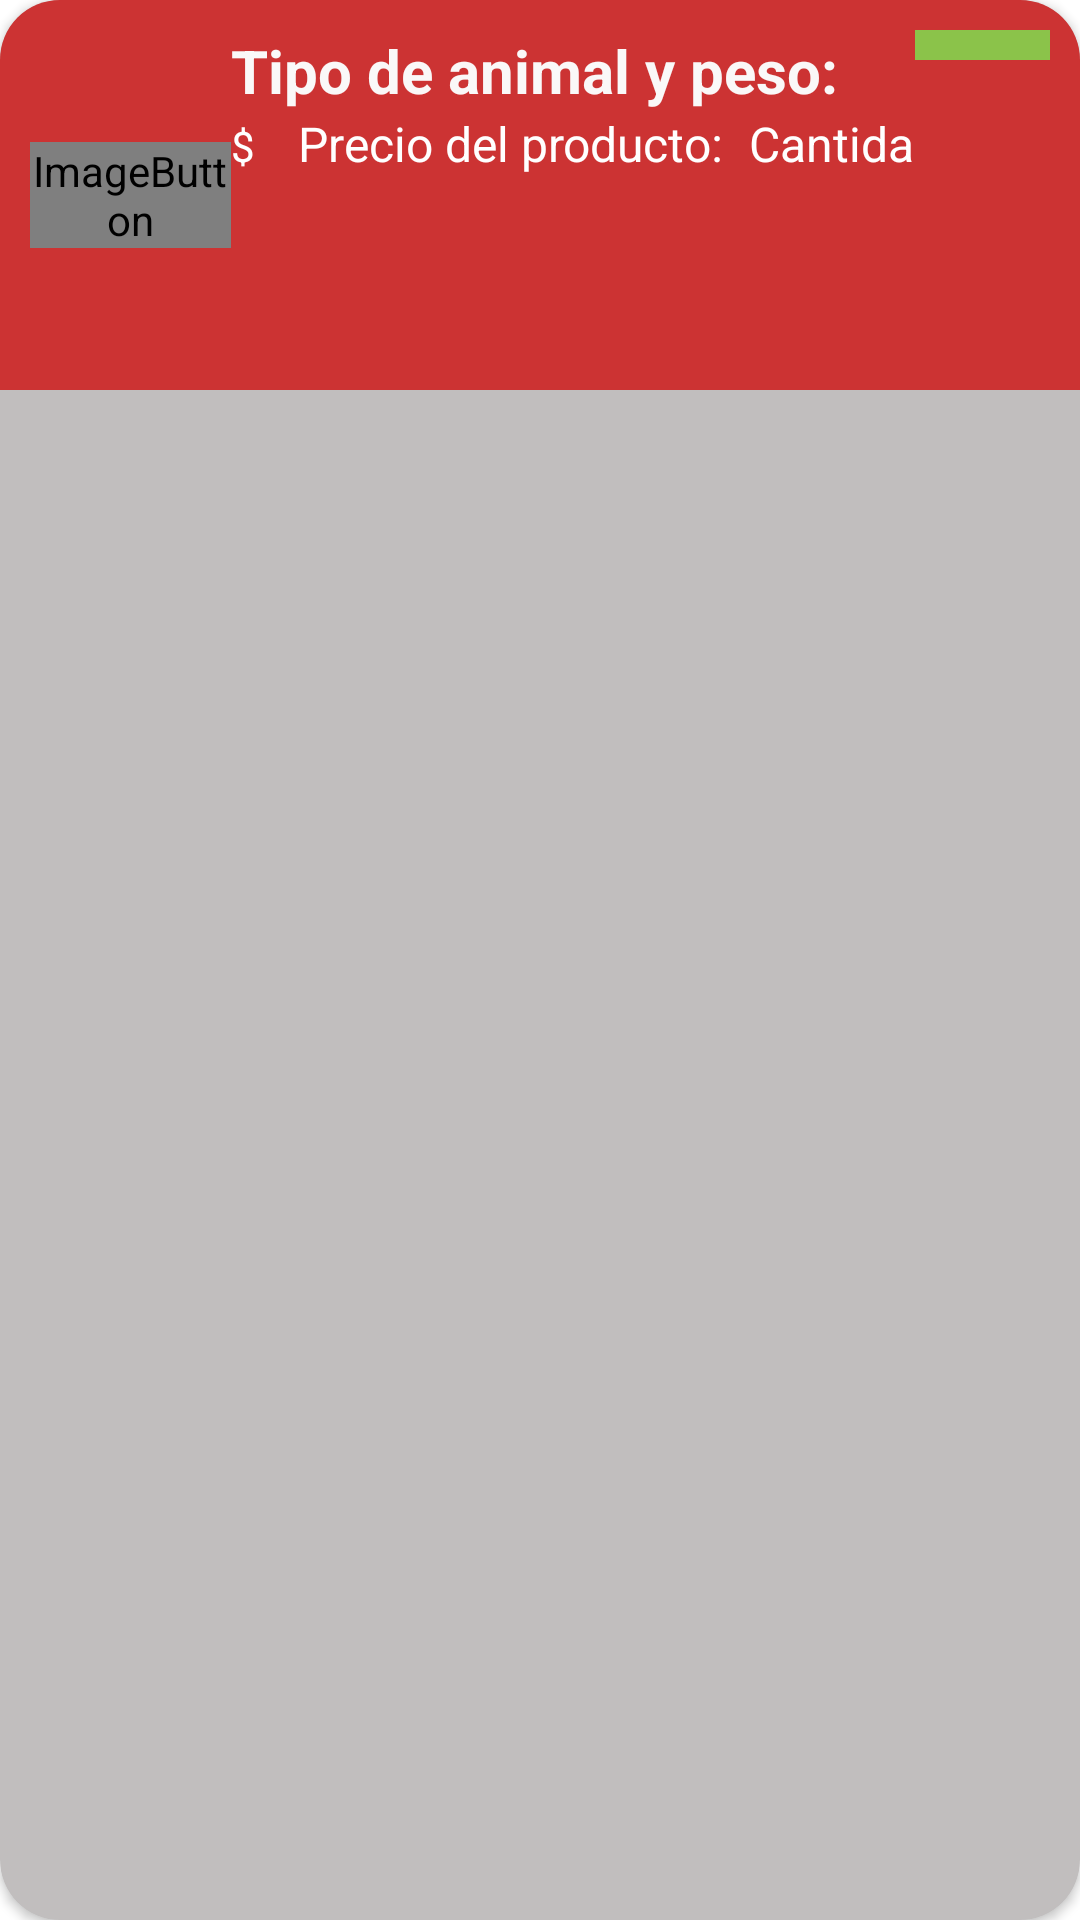

Write the Android layout XML for this screen, with the resource values it uses.
<!-- AndroidManifest.xml: application theme Theme.RanchoMuu -->
<!-- res/layout/pedidosusuarios.xml -->
<?xml version="1.0" encoding="utf-8"?>
<androidx.cardview.widget.CardView xmlns:android="http://schemas.android.com/apk/res/android"
    xmlns:app="http://schemas.android.com/apk/res-auto"
    android:layout_width="match_parent"
    android:layout_height="wrap_content"
    android:layout_marginBottom="10dp"
    android:backgroundTint="#C1BEBE"
    app:cardCornerRadius="20dp">

    <LinearLayout
        android:layout_width="match_parent"
        android:layout_height="130dp"
        android:background="@color/purple_200"
        android:gravity="center_vertical"
        android:orientation="horizontal"
        android:padding="10dp">

        <ImageButton
            android:id="@+id/btnFotoProductoM"
            android:layout_width="134dp"
            android:layout_height="wrap_content"
            android:layout_weight="1"
            app:srcCompat="@android:drawable/sym_def_app_icon" />

        <LinearLayout
            android:layout_width="match_parent"
            android:layout_height="match_parent"
            android:layout_weight="1"
            android:orientation="horizontal">

            <LinearLayout
                android:layout_width="match_parent"
                android:layout_height="wrap_content"
                android:layout_weight="1"
                android:orientation="vertical">

                <TextView
                    android:id="@+id/viNombre2"
                    android:layout_width="match_parent"
                    android:layout_height="wrap_content"
                    android:text="Tipo de animal y peso:"
                    android:textColor="#FAF8F8"
                    android:textSize="20sp"
                    android:textStyle="bold" />

                <LinearLayout
                    android:layout_width="323dp"
                    android:layout_height="43dp"
                    android:orientation="horizontal">

                    <TextView
                        android:id="@+id/textView7"
                        android:layout_width="195dp"
                        android:layout_height="wrap_content"
                        android:layout_weight="1"
                        android:text="$"
                        android:textColor="#FFFFFF" />

                    <TextView
                        android:id="@+id/viPrecio2"
                        android:layout_width="match_parent"
                        android:layout_height="wrap_content"
                        android:layout_weight="1"
                        android:text="Precio del producto:"
                        android:textColor="#FFFFFF"
                        android:textSize="16sp" />

                    <TextView
                        android:id="@+id/viCantidad2"
                        android:layout_width="match_parent"
                        android:layout_height="wrap_content"
                        android:layout_weight="1"
                        android:text="Cantidad (stock)"
                        android:textColor="#FFFFFF"
                        android:textSize="16sp" />

                </LinearLayout>

            </LinearLayout>

            <ImageView
                android:id="@+id/btnAgregarCarrito"
                android:layout_width="45dp"
                android:layout_height="wrap_content"
                android:background="#8BC34A"
                android:padding="5dp"
                app:srcCompat="@drawable/campo" />
        </LinearLayout>

    </LinearLayout>

</androidx.cardview.widget.CardView>
<!-- resources referenced by this layout -->
<resources>
  <color name="purple_200">#CC3333</color>
  <style name="Theme.RanchoMuu" parent="Theme.MaterialComponents.DayNight.DarkActionBar">
          
          <item name="colorPrimary">@color/purple_500</item>
          <item name="colorPrimaryVariant">@color/purple_700</item>
          <item name="colorOnPrimary">@color/white</item>
          
          <item name="colorSecondary">@color/teal_200</item>
          <item name="colorSecondaryVariant">@color/teal_700</item>
          <item name="colorOnSecondary">@color/black</item>
          
          <item name="android:statusBarColor" tools:targetApi="l">?attr/colorPrimaryVariant</item>
          
      </style>
  <color name="purple_500">#03A9F4</color>
  <color name="purple_700">#D57193</color>
  <color name="white">#FFFFCC</color>
  <color name="teal_200">#E3D87D</color>
  <color name="teal_700">#F8CB45</color>
  <color name="black">#8BC34A</color>
</resources>
